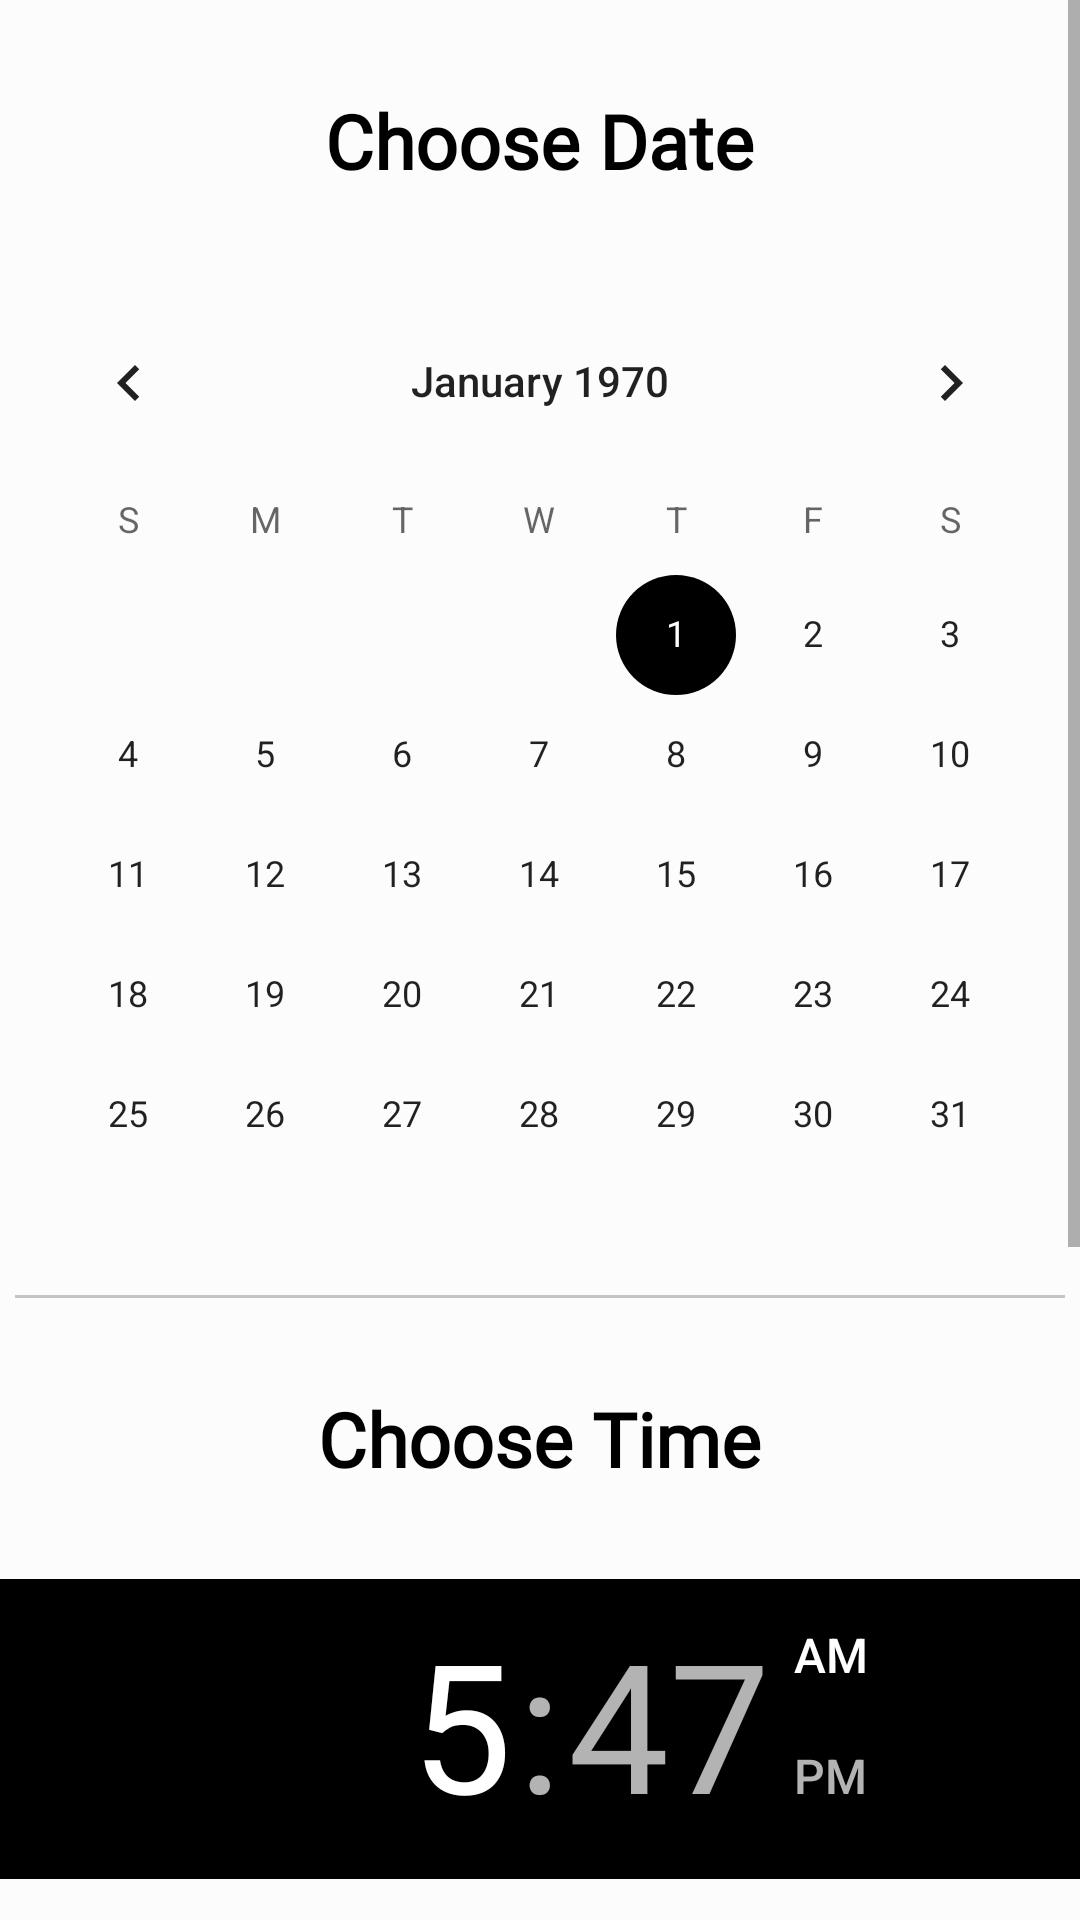

Layout XML and referenced resources for this Android screen:
<!-- AndroidManifest.xml: application theme Theme.TimeSaver -->
<!-- res/layout/booking_ui.xml -->
<?xml version="1.0" encoding="utf-8"?>
<ScrollView xmlns:android="http://schemas.android.com/apk/res/android"
    android:layout_width="match_parent"
    android:layout_height="match_parent"
    android:background="@color/contentBodyColor">

    <LinearLayout xmlns:tools="http://schemas.android.com/tools"
        android:layout_width="match_parent"
        android:layout_height="wrap_content"
        android:orientation="vertical"
        tools:context=".MainActivity">

        
        <TextView
            android:id="@+id/date_view"
            android:layout_width="wrap_content"
            android:layout_height="wrap_content"
            android:layout_gravity="center_horizontal"
            android:layout_margin="30dp"
            android:fontFamily="@font/open_sans"
            android:text="@string/set_the_date"
            android:textColor="@android:color/background_dark"
            android:textSize="25sp"
            android:textStyle="bold" />

        <CalendarView
            android:id="@+id/calender"
            android:layout_width="match_parent"
            android:layout_height="wrap_content">

        </CalendarView>

        <View
            android:layout_width="match_parent"
            android:layout_height="1dp"
            android:layout_marginStart="5dp"
            android:layout_marginEnd="5dp"
            android:background="#c4c4c4" />

        <TextView
            android:id="@+id/tvSetTime"
            android:layout_width="wrap_content"
            android:layout_height="wrap_content"
            android:layout_gravity="center_horizontal"
            android:layout_margin="30dp"
            android:fontFamily="@font/open_sans"
            android:text="Choose Time"
            android:textColor="@android:color/background_dark"
            android:textSize="25sp"
            android:textStyle="bold" />

        <TimePicker
            android:id="@+id/timePicker1"
            android:layout_width="wrap_content"
            android:layout_height="wrap_content" />

        <Button
            android:id="@+id/btnSetTime"
            android:layout_width="match_parent"
            android:layout_height="wrap_content"
            android:layout_gravity="center_horizontal"
            android:layout_margin="10dp"
            android:padding="16dp"
            android:text="Pay Now to Book" />


    </LinearLayout>
</ScrollView>
<!-- resources referenced by this layout -->
<resources>
  <color name="contentBodyColor">#FCFCFC</color>
  <string name="set_the_date">Choose Date</string>
  <style name="Theme.TimeSaver" parent="Theme.MaterialComponents.DayNight.DarkActionBar">
          
          <item name="colorPrimary">@color/black</item>
          <item name="colorPrimaryVariant">@color/black</item>
          <item name="colorOnPrimary">@color/white</item>
          
          <item name="colorSecondary">@color/black</item>
          <item name="colorSecondaryVariant">@color/teal_700</item>
          <item name="colorOnSecondary">@color/black</item>
          
          <item name="android:statusBarColor" tools:targetApi="l">?attr/colorPrimaryVariant</item>
          
      </style>
  <color name="black">#FF000000</color>
  <color name="white">#FFFFFFFF</color>
  <color name="teal_700">#FF018786</color>
</resources>
